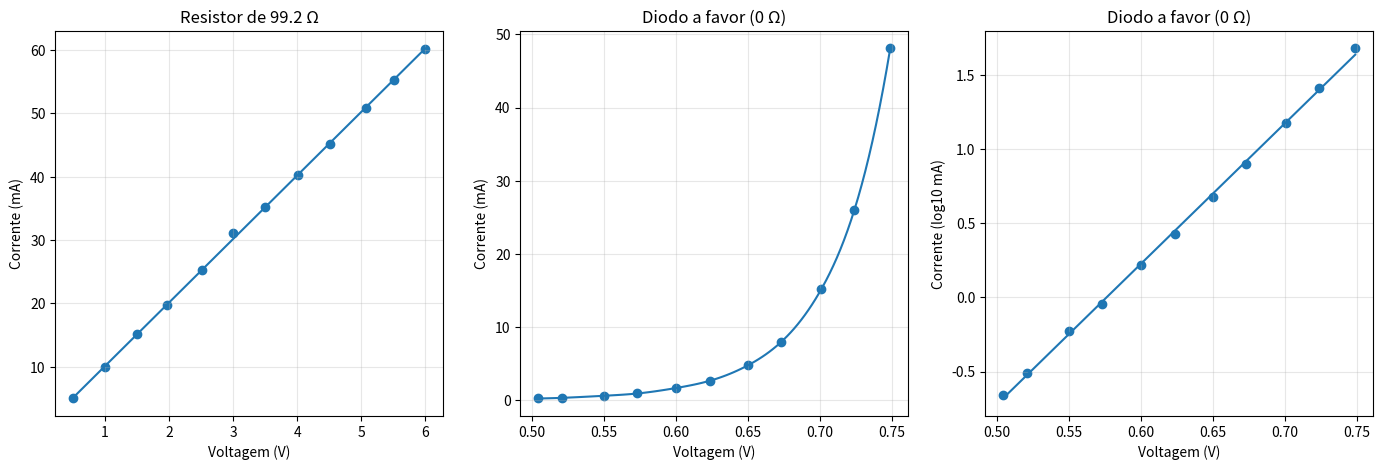

Source code (Python):
import numpy as np
import matplotlib.pyplot as plt
from scipy import interpolate, stats

def smooth(x, y):
	x_new = np.linspace(min(x), max(x), 100)
	bspline = interpolate.make_interp_spline(x, y)
	y_new = bspline(x_new)

	return x_new, y_new

def plot(x, y, ax):
	x, y = smooth(x, y)
	ax.plot(x, y)

V_r = [0.498, 1.005, 1.502, 1.966, 2.508, 3.004, 3.505, 4.013, 4.507, 5.073, 5.512, 6.000]
I_r = [-4.99, -9.92, -15.13, -19.73, -25.30, -31.05, -35.21, -40.29, -45.19, -50.80, -55.31, -60.2]

V_d = [0.504, 0.521, 0.550, 0.573, 0.600, 0.624, 0.650, 0.673, 0.701, 0.724, 0.749]
I_d = [-0.22, -0.31, -0.59, -0.90, -1.65, -2.67, -4.75, -7.92, -15.14, -25.96, -48.08]

I_r = list(map(abs, I_r))
I_d = list(map(abs, I_d))


fig, axis = plt.subplots(1, 3, figsize=(17, 5))
ax_r, ax_d, ax_g = axis

ax_r.scatter(V_r, I_r)
slope, intercept, r, p, std_err = stats.linregress(V_r, I_r)
print(f"Resistência (1/slope): {1/slope * 1e3}")
ax_r.plot(V_r, list(map(lambda x: slope * x + intercept, V_r)))
ax_r.set_ylabel("Corrente (mA)")
ax_r.set_xlabel("Voltagem (V)")
ax_r.set_title("Resistor de 99.2 Ω")

ax_d.scatter(V_d, I_d)
plot(V_d, I_d, ax_d)
ax_d.set_ylabel("Corrente (mA)")
ax_d.set_xlabel("Voltagem (V)")
ax_d.set_title("Diodo a favor (0 Ω)")

ax_g.scatter(V_d, list(map(np.log10, I_d)))
slope, intercept, r, p, std_err = stats.linregress(V_d, list(map(np.log10, I_d)))
ax_g.plot(V_d, list(map(lambda x: slope * x + intercept, V_d)))
ax_g.set_ylabel("Corrente (log10 mA)")
ax_g.set_xlabel("Voltagem (V)")
ax_g.set_title("Diodo a favor (0 Ω)")

for ax in axis:
	ax.grid(alpha=0.3)

plt.show()

